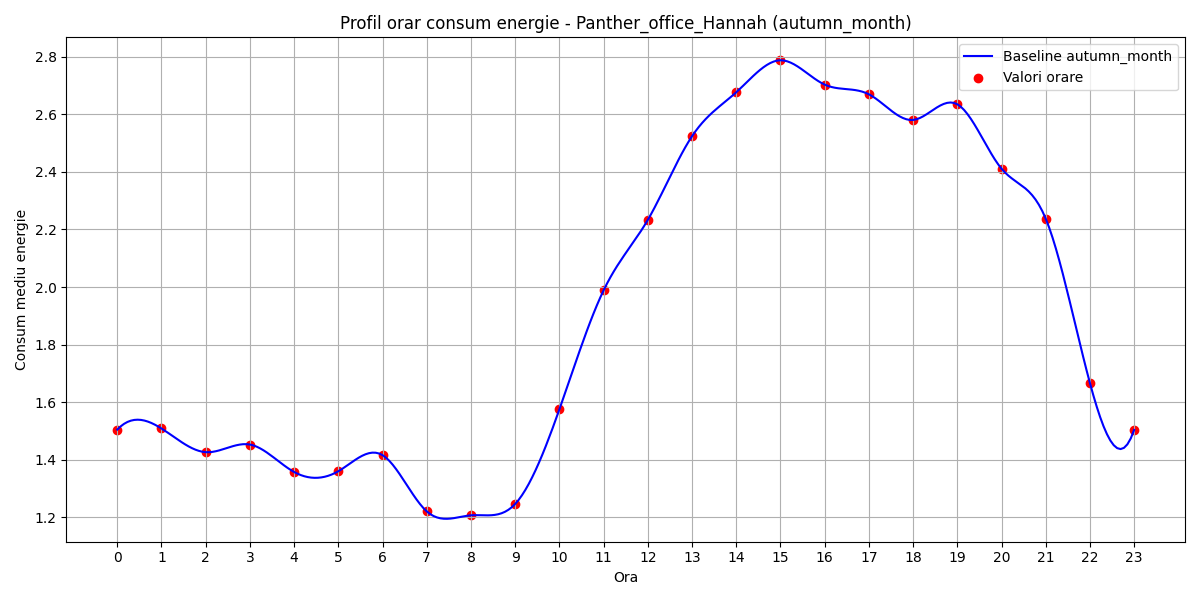

Data behind this chart, as committed beside it:
hour, B(t)
0, 1.505
1, 1.509
2, 1.427
3, 1.453
4, 1.358
5, 1.36
6, 1.416
7, 1.221
8, 1.207
9, 1.247
10, 1.575
11, 1.988
12, 2.233
13, 2.523
14, 2.676
15, 2.787
16, 2.703
17, 2.669
18, 2.58
19, 2.634
20, 2.411
21, 2.237
22, 1.666
23, 1.504
